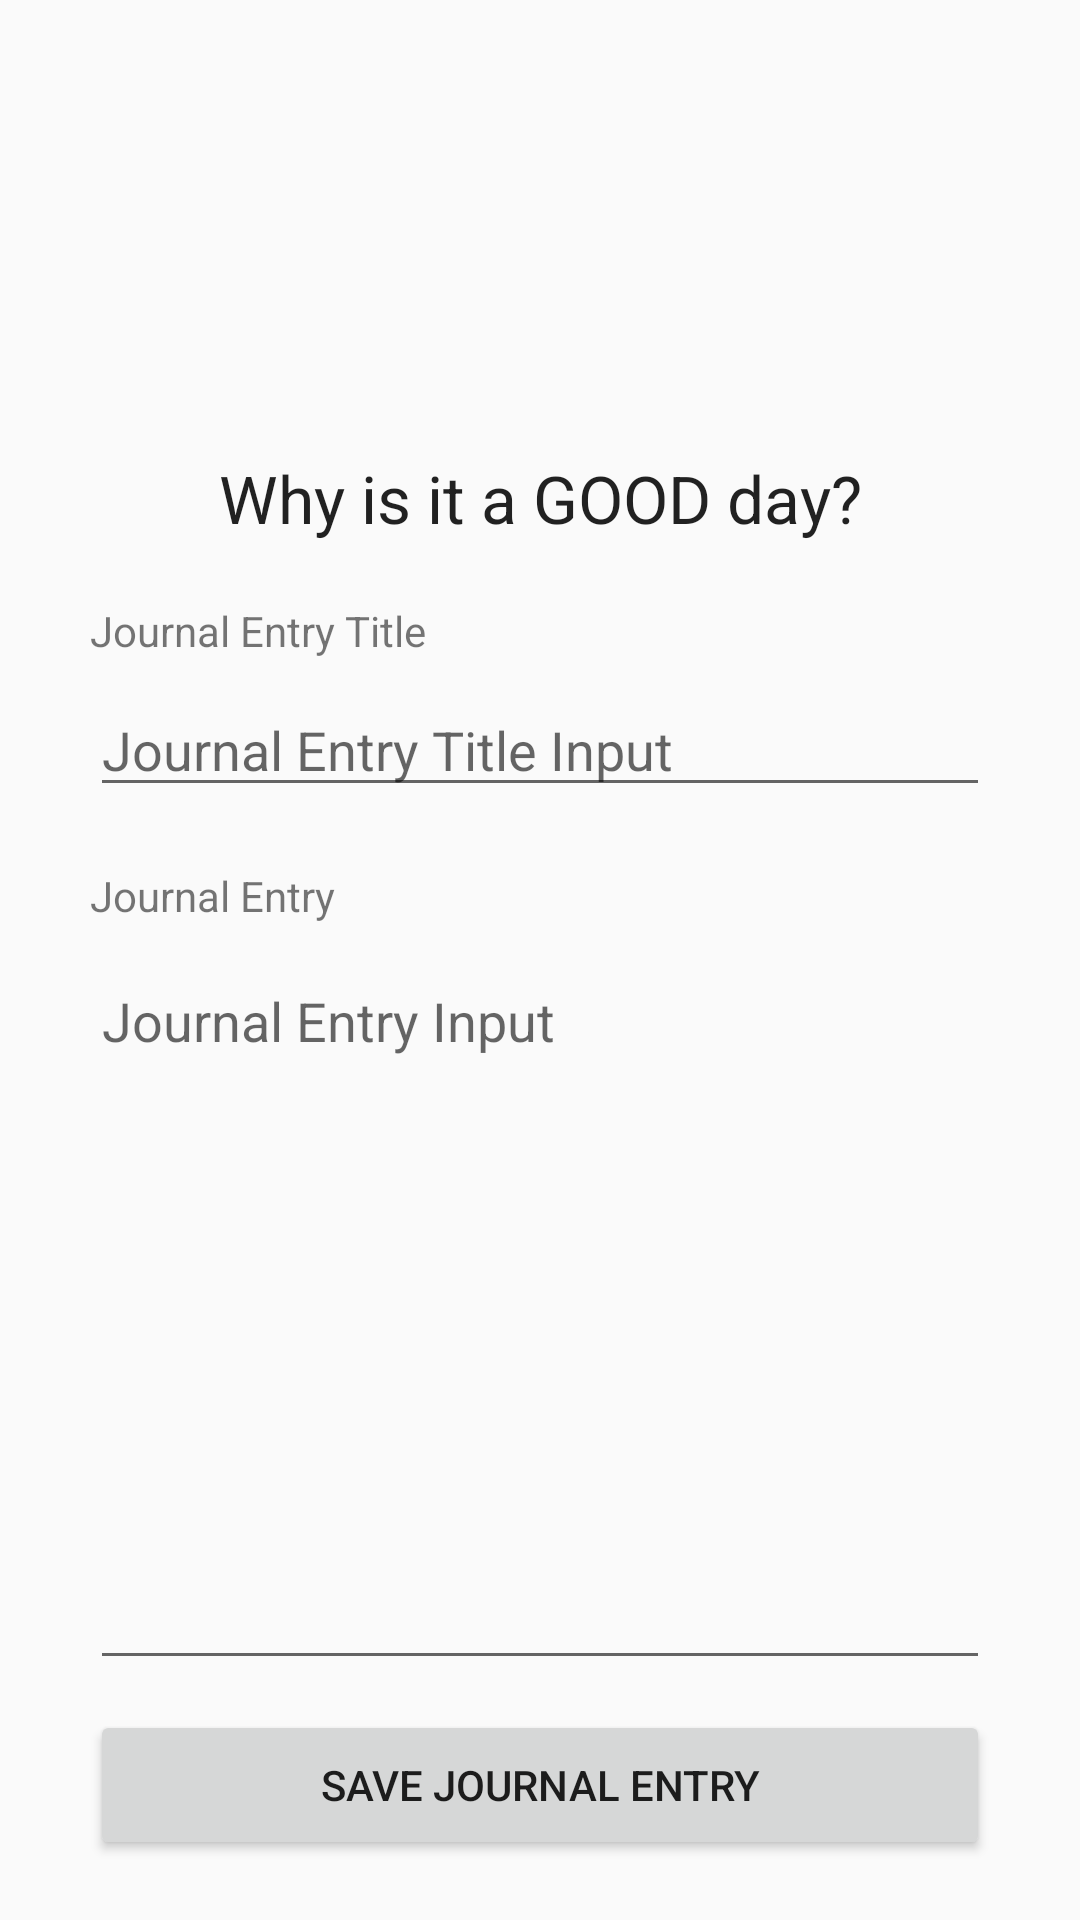

This screen was rendered from an Android layout file. Write that file and the resources it references.
<!-- AndroidManifest.xml: application theme AppTheme -->
<!-- res/layout/activity_good_journal.xml -->
<?xml version="1.0" encoding="utf-8"?>
<android.support.constraint.ConstraintLayout xmlns:android="http://schemas.android.com/apk/res/android"
    xmlns:app="http://schemas.android.com/apk/res-auto"
    xmlns:tools="http://schemas.android.com/tools"
    android:layout_width="match_parent"
    android:layout_height="match_parent"
    tools:context=".GoodJournal">

    <TextView
        android:id="@+id/journalEntryTitle"
        android:layout_width="wrap_content"
        android:layout_height="wrap_content"
        android:layout_marginBottom="8dp"
        android:text="@string/journalEntryTitle"
        app:layout_constraintBottom_toTopOf="@+id/journalEntryTitleInput"
        app:layout_constraintStart_toStartOf="@+id/journalEntryTitleInput" />

    <EditText
        android:id="@+id/journalEntryTitleInput"
        android:layout_width="300dp"
        android:layout_height="wrap_content"
        android:layout_marginBottom="20dp"
        android:ems="10"
        android:hint="@string/journalEntryTitleInput"
        android:inputType="textPersonName"
        app:layout_constraintBottom_toTopOf="@+id/journalEntry"
        app:layout_constraintStart_toStartOf="@+id/journalEntry"
        android:importantForAutofill="no" />

    <TextView
        android:id="@+id/journalEntry"
        android:layout_width="wrap_content"
        android:layout_height="wrap_content"
        android:layout_marginBottom="10dp"
        android:text="@string/journalEntry"
        app:layout_constraintBottom_toTopOf="@+id/journalEntryInput"
        app:layout_constraintStart_toStartOf="@+id/journalEntryInput" />

    <EditText
        android:id="@+id/journalEntryInput"
        android:gravity="top"
        android:layout_width="300dp"
        android:layout_height="242dp"
        android:layout_marginBottom="10dp"
        android:ems="10"
        android:hint="@string/journalEntryInput"
        android:importantForAutofill="no"
        android:inputType="textMultiLine"
        app:layout_constraintBottom_toTopOf="@+id/saveJournalEntry"
        app:layout_constraintStart_toStartOf="@+id/saveJournalEntry" />

    <Button
        android:id="@+id/saveJournalEntry"
        android:layout_width="300dp"
        android:layout_height="50dp"
        android:layout_marginStart="8dp"
        android:layout_marginEnd="8dp"
        android:layout_marginBottom="20dp"
        android:onClick="saveJournalEntry"
        android:text="@string/saveJournalEntryButton"
        app:layout_constraintBottom_toBottomOf="parent"
        app:layout_constraintEnd_toEndOf="parent"
        app:layout_constraintStart_toStartOf="parent" />

    <TextView
        android:id="@+id/textView3"
        android:layout_width="wrap_content"
        android:layout_height="wrap_content"
        android:layout_marginStart="8dp"
        android:layout_marginLeft="8dp"
        android:layout_marginEnd="8dp"
        android:layout_marginRight="8dp"
        android:layout_marginBottom="20dp"
        android:text="@string/goodJournalPageTitle"
        android:textAppearance="@style/TextAppearance.AppCompat.Large"
        app:layout_constraintBottom_toTopOf="@+id/journalEntryTitle"
        app:layout_constraintEnd_toEndOf="parent"
        app:layout_constraintStart_toStartOf="parent" />
</android.support.constraint.ConstraintLayout>
<!-- resources referenced by this layout -->
<resources>
  <string name="goodJournalPageTitle">Why is it a GOOD day?</string>
  <string name="journalEntry">Journal Entry</string>
  <string name="journalEntryInput">Journal Entry Input</string>
  <string name="journalEntryTitle">Journal Entry Title</string>
  <string name="journalEntryTitleInput">Journal Entry Title Input</string>
  <string name="saveJournalEntryButton">Save Journal Entry</string>
  
      \\history journal display
  <style name="AppTheme" parent="Theme.AppCompat.Light.DarkActionBar">
          
          <item name="colorPrimary">@color/colorPrimary</item>
          <item name="colorPrimaryDark">@color/colorPrimary</item>
          <item name="colorAccent">@color/colorPrimaryDark</item>
          <item name="android:colorForeground">@android:color/background_dark</item>
          <item name="android:navigationBarColor">@color/colorPrimary</item>
      </style>
  <color name="colorPrimary">#7ed3d0</color>
  <color name="colorPrimaryDark">#518886</color>
</resources>
